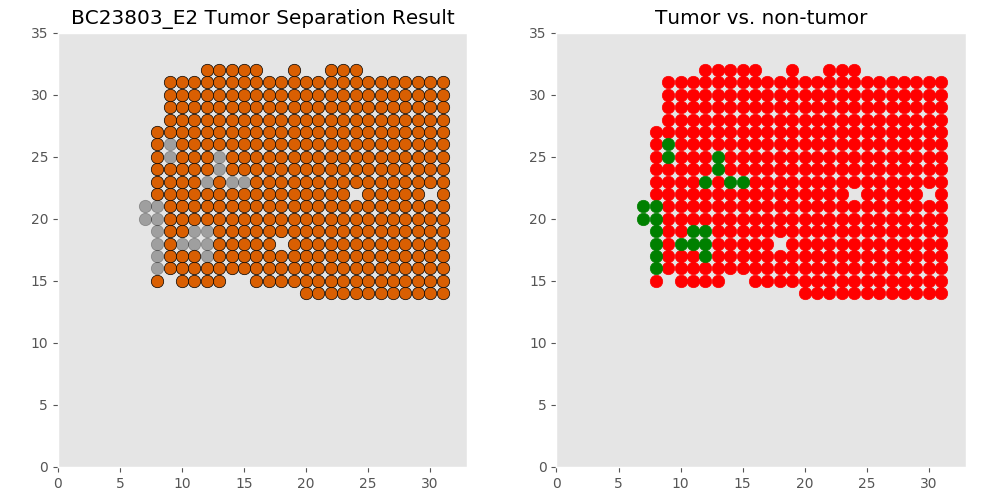

The table this chart was drawn from, first rows:
xcoord	xcoord	ycoord	lab	tumor	tumor_id
E2_22_14	22	14	L1	tumor	T0
E2_20_14	20	14	L2	tumor	T0
E2_31_14	31	14	L3	tumor	T0
E2_21_14	21	14	L4	tumor	T0
E2_30_14	30	14	L5	tumor	T0
E2_24_14	24	14	L6	tumor	T0
E2_29_14	29	14	L7	tumor	T0
E2_27_14	27	14	L8	tumor	T0
E2_23_14	23	14	L9	tumor	T0
E2_26_14	26	14	L10	tumor	T0
E2_28_14	28	14	L11	tumor	T0
E2_25_14	25	14	L12	tumor	T0
E2_27_15	27	15	L13	tumor	T0
E2_22_15	22	15	L14	tumor	T0
E2_11_15	11	15	L15	tumor	T0
E2_28_15	28	15	L16	tumor	T0
E2_31_15	31	15	L17	tumor	T0
E2_16_15	16	15	L18	tumor	T0
E2_29_15	29	15	L19	tumor	T0
E2_30_15	30	15	L20	tumor	T0
E2_24_15	24	15	L21	tumor	T0
E2_18_15	18	15	L22	tumor	T0
E2_20_15	20	15	L23	tumor	T0
E2_23_15	23	15	L24	tumor	T0
E2_17_15	17	15	L25	tumor	T0
E2_19_15	19	15	L26	tumor	T0
E2_21_15	21	15	L27	tumor	T0
E2_25_15	25	15	L28	tumor	T0
E2_26_15	26	15	L29	tumor	T0
E2_13_15	13	15	L30	tumor	T0
E2_12_15	12	15	L31	tumor	T0
E2_10_15	10	15	L32	tumor	T0
E2_8_15	8	15	L33	tumor	T0
E2_22_16	22	16	L34	tumor	T0
E2_30_16	30	16	L35	tumor	T0
E2_21_16	21	16	L36	tumor	T0
E2_24_16	24	16	L37	tumor	T0
E2_29_16	29	16	L38	tumor	T0
E2_19_16	19	16	L39	tumor	T0
E2_20_16	20	16	L40	tumor	T0
E2_9_16	9	16	L41	tumor	T0
E2_15_16	15	16	L42	tumor	T0
E2_27_16	27	16	L43	tumor	T0
E2_18_16	18	16	L44	tumor	T0
E2_16_16	16	16	L45	tumor	T0
E2_26_16	26	16	L46	tumor	T0
E2_11_16	11	16	L47	tumor	T0
E2_8_16	8	16	L48	non	non
E2_13_16	13	16	L49	tumor	T0
E2_12_16	12	16	L50	tumor	T0
E2_14_16	14	16	L51	tumor	T0
E2_17_16	17	16	L52	tumor	T0
E2_23_16	23	16	L53	tumor	T0
E2_10_16	10	16	L54	tumor	T0
E2_31_16	31	16	L55	tumor	T0
E2_25_16	25	16	L56	tumor	T0
E2_28_16	28	16	L57	tumor	T0
E2_31_17	31	17	L58	tumor	T0
E2_22_17	22	17	L59	tumor	T0
E2_11_17	11	17	L60	tumor	T0
... 361 more rows
